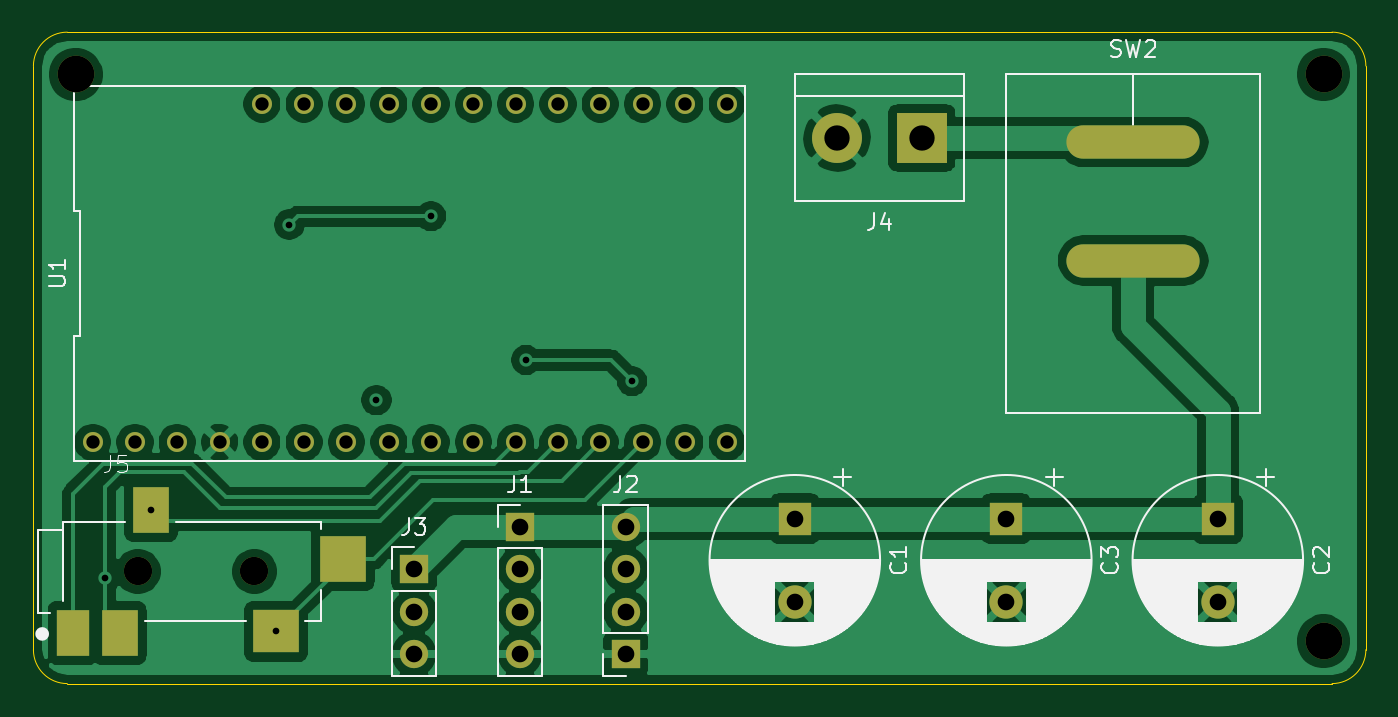
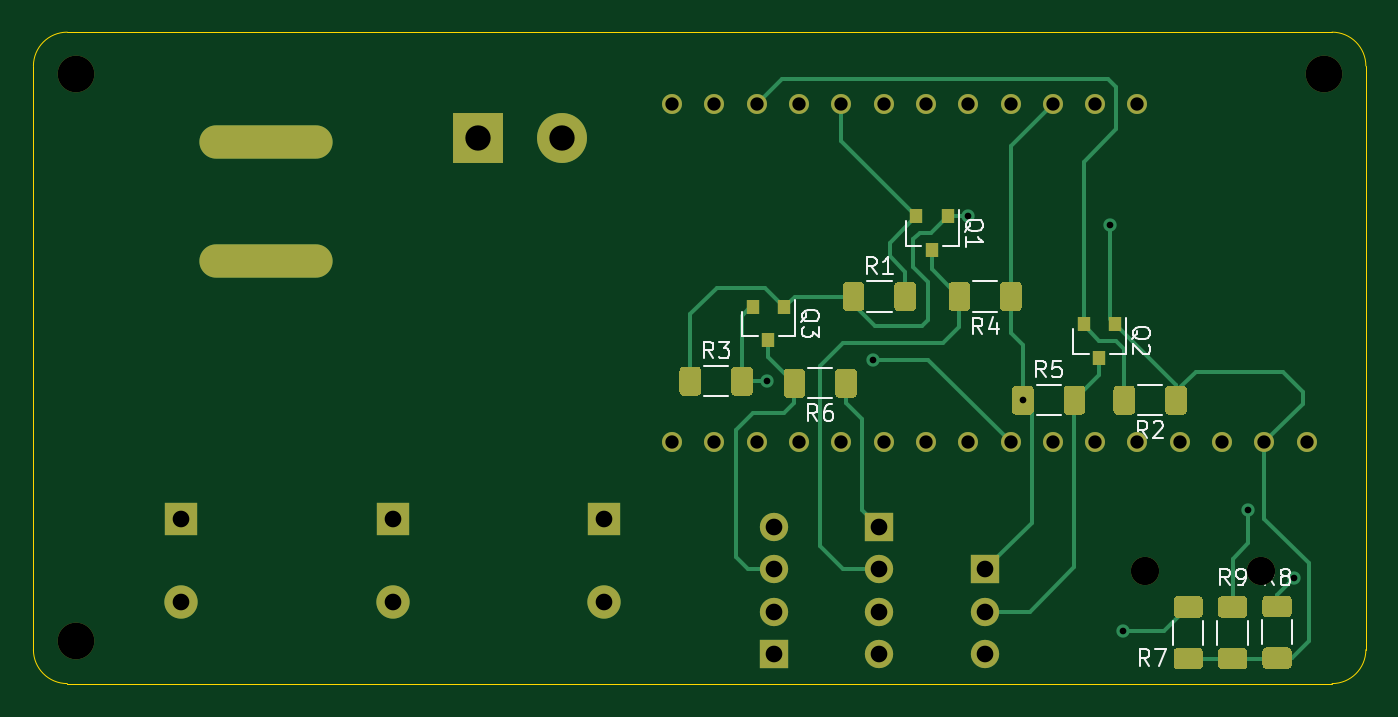
Circuit board: 11 layer files. Board 80.0 x 39.1 mm.
- bottom_copper: computer_rgb_controller-B_Cu.gbl (15259 bytes)
- bottom_mask: computer_rgb_controller-B_Mask.gbs (8410 bytes)
- paste: computer_rgb_controller-B_Paste.gbp (6750 bytes)
- bottom_silk: computer_rgb_controller-B_SilkS.gbo (18494 bytes)
- outline: computer_rgb_controller-Edge_Cuts.gm1 (1090 bytes)
- top_copper: computer_rgb_controller-F_Cu.gtl (104406 bytes)
- top_mask: computer_rgb_controller-F_Mask.gts (2422 bytes)
- paste: computer_rgb_controller-F_Paste.gtp (762 bytes)
- top_silk: computer_rgb_controller-F_SilkS.gto (39565 bytes)
- drill: computer_rgb_controller-NPTH.drl (374 bytes)
- drill: computer_rgb_controller-PTH.drl (1313 bytes)

=== bottom_copper: computer_rgb_controller-B_Cu.gbl (15259 bytes, source omitted) ===
=== bottom_mask: computer_rgb_controller-B_Mask.gbs (8410 bytes, source omitted) ===
=== paste: computer_rgb_controller-B_Paste.gbp (6750 bytes, source omitted) ===
=== bottom_silk: computer_rgb_controller-B_SilkS.gbo (18494 bytes, source omitted) ===
=== outline: computer_rgb_controller-Edge_Cuts.gm1 ===
G04 #@! TF.GenerationSoftware,KiCad,Pcbnew,(5.1.7)-1*
G04 #@! TF.CreationDate,2021-05-02T01:56:36-07:00*
G04 #@! TF.ProjectId,computer_rgb_controller,636f6d70-7574-4657-925f-7267625f636f,rev?*
G04 #@! TF.SameCoordinates,Original*
G04 #@! TF.FileFunction,Profile,NP*
%FSLAX46Y46*%
G04 Gerber Fmt 4.6, Leading zero omitted, Abs format (unit mm)*
G04 Created by KiCad (PCBNEW (5.1.7)-1) date 2021-05-02 01:56:36*
%MOMM*%
%LPD*%
G01*
G04 APERTURE LIST*
G04 #@! TA.AperFunction,Profile*
%ADD10C,0.050000*%
G04 #@! TD*
G04 APERTURE END LIST*
D10*
X79502000Y-73406000D02*
G75*
G02*
X77470000Y-71374000I0J2032000D01*
G01*
X77470000Y-36322000D02*
G75*
G02*
X79502000Y-34290000I2032000J0D01*
G01*
X155448000Y-34290000D02*
G75*
G02*
X157480000Y-36322000I0J-2032000D01*
G01*
X155448000Y-73406000D02*
X79502000Y-73406000D01*
X157480000Y-71374000D02*
G75*
G02*
X155448000Y-73406000I-2032000J0D01*
G01*
X155448000Y-73406000D02*
X155448000Y-73406000D01*
X157480000Y-71374000D02*
X157480000Y-36322000D01*
X77470000Y-36322000D02*
X77470000Y-71374000D01*
X155448000Y-34290000D02*
X79502000Y-34290000D01*
M02*

=== top_copper: computer_rgb_controller-F_Cu.gtl (104406 bytes, source omitted) ===
=== top_mask: computer_rgb_controller-F_Mask.gts ===
G04 #@! TF.GenerationSoftware,KiCad,Pcbnew,(5.1.7)-1*
G04 #@! TF.CreationDate,2021-05-02T01:56:36-07:00*
G04 #@! TF.ProjectId,computer_rgb_controller,636f6d70-7574-4657-925f-7267625f636f,rev?*
G04 #@! TF.SameCoordinates,Original*
G04 #@! TF.FileFunction,Soldermask,Top*
G04 #@! TF.FilePolarity,Negative*
%FSLAX46Y46*%
G04 Gerber Fmt 4.6, Leading zero omitted, Abs format (unit mm)*
G04 Created by KiCad (PCBNEW (5.1.7)-1) date 2021-05-02 01:56:36*
%MOMM*%
%LPD*%
G01*
G04 APERTURE LIST*
%ADD10C,2.200000*%
%ADD11R,2.000000X2.000000*%
%ADD12C,2.000000*%
%ADD13R,1.700000X1.700000*%
%ADD14O,1.700000X1.700000*%
%ADD15R,3.000000X3.000000*%
%ADD16C,3.000000*%
%ADD17O,8.000000X2.000000*%
%ADD18C,1.200000*%
%ADD19R,2.000000X2.800000*%
%ADD20R,2.800000X2.600000*%
%ADD21R,2.200000X2.800000*%
%ADD22C,1.700000*%
%ADD23R,2.800000X2.800000*%
G04 APERTURE END LIST*
D10*
X154940000Y-70866000D03*
X154940000Y-36830000D03*
X80010000Y-36830000D03*
D11*
X123190000Y-63500000D03*
D12*
X123190000Y-68500000D03*
D11*
X148590000Y-63500000D03*
D12*
X148590000Y-68500000D03*
X135890000Y-68500000D03*
D11*
X135890000Y-63500000D03*
D13*
X106680000Y-64008000D03*
D14*
X106680000Y-66548000D03*
X106680000Y-69088000D03*
X106680000Y-71628000D03*
D13*
X113030000Y-71628000D03*
D14*
X113030000Y-69088000D03*
X113030000Y-66548000D03*
X113030000Y-64008000D03*
D13*
X100330000Y-66548000D03*
D14*
X100330000Y-69088000D03*
X100330000Y-71628000D03*
D15*
X130810000Y-40640000D03*
D16*
X125730000Y-40640000D03*
D17*
X143510000Y-48006000D03*
X143510000Y-40894000D03*
D18*
X81026000Y-58928000D03*
X83566000Y-58928000D03*
X86106000Y-58928000D03*
X88646000Y-58928000D03*
X91186000Y-38608000D03*
X91186000Y-58928000D03*
X93726000Y-38608000D03*
X93726000Y-58928000D03*
X96266000Y-38608000D03*
X96266000Y-58928000D03*
X98806000Y-38608000D03*
X98806000Y-58928000D03*
X101346000Y-38608000D03*
X101346000Y-58928000D03*
X103886000Y-38608000D03*
X103886000Y-58928000D03*
X106426000Y-38608000D03*
X106426000Y-58928000D03*
X108966000Y-38608000D03*
X108966000Y-58928000D03*
X111506000Y-38608000D03*
X111506000Y-58928000D03*
X114046000Y-38608000D03*
X114046000Y-58928000D03*
X116586000Y-38608000D03*
X116586000Y-58928000D03*
X119126000Y-38608000D03*
X119126000Y-58928000D03*
D19*
X79845000Y-70375000D03*
D20*
X92045000Y-70275000D03*
D21*
X84545000Y-62975000D03*
X82645000Y-70375000D03*
D22*
X83745000Y-66675000D03*
X90745000Y-66675000D03*
D23*
X96045000Y-65925000D03*
M02*

=== paste: computer_rgb_controller-F_Paste.gtp ===
G04 #@! TF.GenerationSoftware,KiCad,Pcbnew,(5.1.7)-1*
G04 #@! TF.CreationDate,2021-05-02T01:56:36-07:00*
G04 #@! TF.ProjectId,computer_rgb_controller,636f6d70-7574-4657-925f-7267625f636f,rev?*
G04 #@! TF.SameCoordinates,Original*
G04 #@! TF.FileFunction,Paste,Top*
G04 #@! TF.FilePolarity,Positive*
%FSLAX46Y46*%
G04 Gerber Fmt 4.6, Leading zero omitted, Abs format (unit mm)*
G04 Created by KiCad (PCBNEW (5.1.7)-1) date 2021-05-02 01:56:36*
%MOMM*%
%LPD*%
G01*
G04 APERTURE LIST*
%ADD10R,2.000000X2.800000*%
%ADD11R,2.800000X2.600000*%
%ADD12R,2.200000X2.800000*%
%ADD13R,2.800000X2.800000*%
G04 APERTURE END LIST*
D10*
X79845000Y-70375000D03*
D11*
X92045000Y-70275000D03*
D12*
X84545000Y-62975000D03*
X82645000Y-70375000D03*
D13*
X96045000Y-65925000D03*
M02*

=== top_silk: computer_rgb_controller-F_SilkS.gto (39565 bytes, source omitted) ===
=== drill: computer_rgb_controller-NPTH.drl ===
M48
; DRILL file {KiCad (5.1.7)-1} date 05/02/21 01:56:56
; FORMAT={-:-/ absolute / metric / decimal}
; #@! TF.CreationDate,2021-05-02T01:56:56-07:00
; #@! TF.GenerationSoftware,Kicad,Pcbnew,(5.1.7)-1
; #@! TF.FileFunction,NonPlated,1,2,NPTH
FMAT,2
METRIC
T1C1.700
T2C2.200
%
G90
G05
T1
X83.745Y-66.675
X90.745Y-66.675
T2
X80.01Y-36.83
X154.94Y-36.83
X154.94Y-70.866
T0
M30

=== drill: computer_rgb_controller-PTH.drl ===
M48
; DRILL file {KiCad (5.1.7)-1} date 05/02/21 01:56:56
; FORMAT={-:-/ absolute / metric / decimal}
; #@! TF.CreationDate,2021-05-02T01:56:56-07:00
; #@! TF.GenerationSoftware,Kicad,Pcbnew,(5.1.7)-1
; #@! TF.FileFunction,Plated,1,2,PTH
FMAT,2
METRIC
T1C0.400
T2C0.800
T3C1.000
T4C1.200
T5C1.520
%
G90
G05
T1
X81.788Y-67.056
X84.545Y-62.975
X92.045Y-70.275
X92.837Y-45.847
X98.07Y-56.388
X101.346Y-45.339
X107.061Y-53.975
X113.411Y-55.245
T2
X81.026Y-58.928
X83.566Y-58.928
X86.106Y-58.928
X88.646Y-58.928
X91.186Y-38.608
X91.186Y-58.928
X93.726Y-38.608
X93.726Y-58.928
X96.266Y-38.608
X96.266Y-58.928
X98.806Y-38.608
X98.806Y-58.928
X101.346Y-38.608
X101.346Y-58.928
X103.886Y-38.608
X103.886Y-58.928
X106.426Y-38.608
X106.426Y-58.928
X108.966Y-38.608
X108.966Y-58.928
X111.506Y-38.608
X111.506Y-58.928
X114.046Y-38.608
X114.046Y-58.928
X116.586Y-38.608
X116.586Y-58.928
X119.126Y-38.608
X119.126Y-58.928
T3
X113.03Y-64.008
X113.03Y-66.548
X113.03Y-69.088
X113.03Y-71.628
X100.33Y-66.548
X100.33Y-69.088
X100.33Y-71.628
X106.68Y-64.008
X106.68Y-66.548
X106.68Y-69.088
X106.68Y-71.628
X123.19Y-63.5
X123.19Y-68.5
X135.89Y-63.5
X135.89Y-68.5
X148.59Y-63.5
X148.59Y-68.5
T5
X125.73Y-40.64
X130.81Y-40.64
T4
G00X145.91Y-40.894
M15
G01X141.11Y-40.894
M16
G05
G00X145.91Y-48.006
M15
G01X141.11Y-48.006
M16
G05
T0
M30

